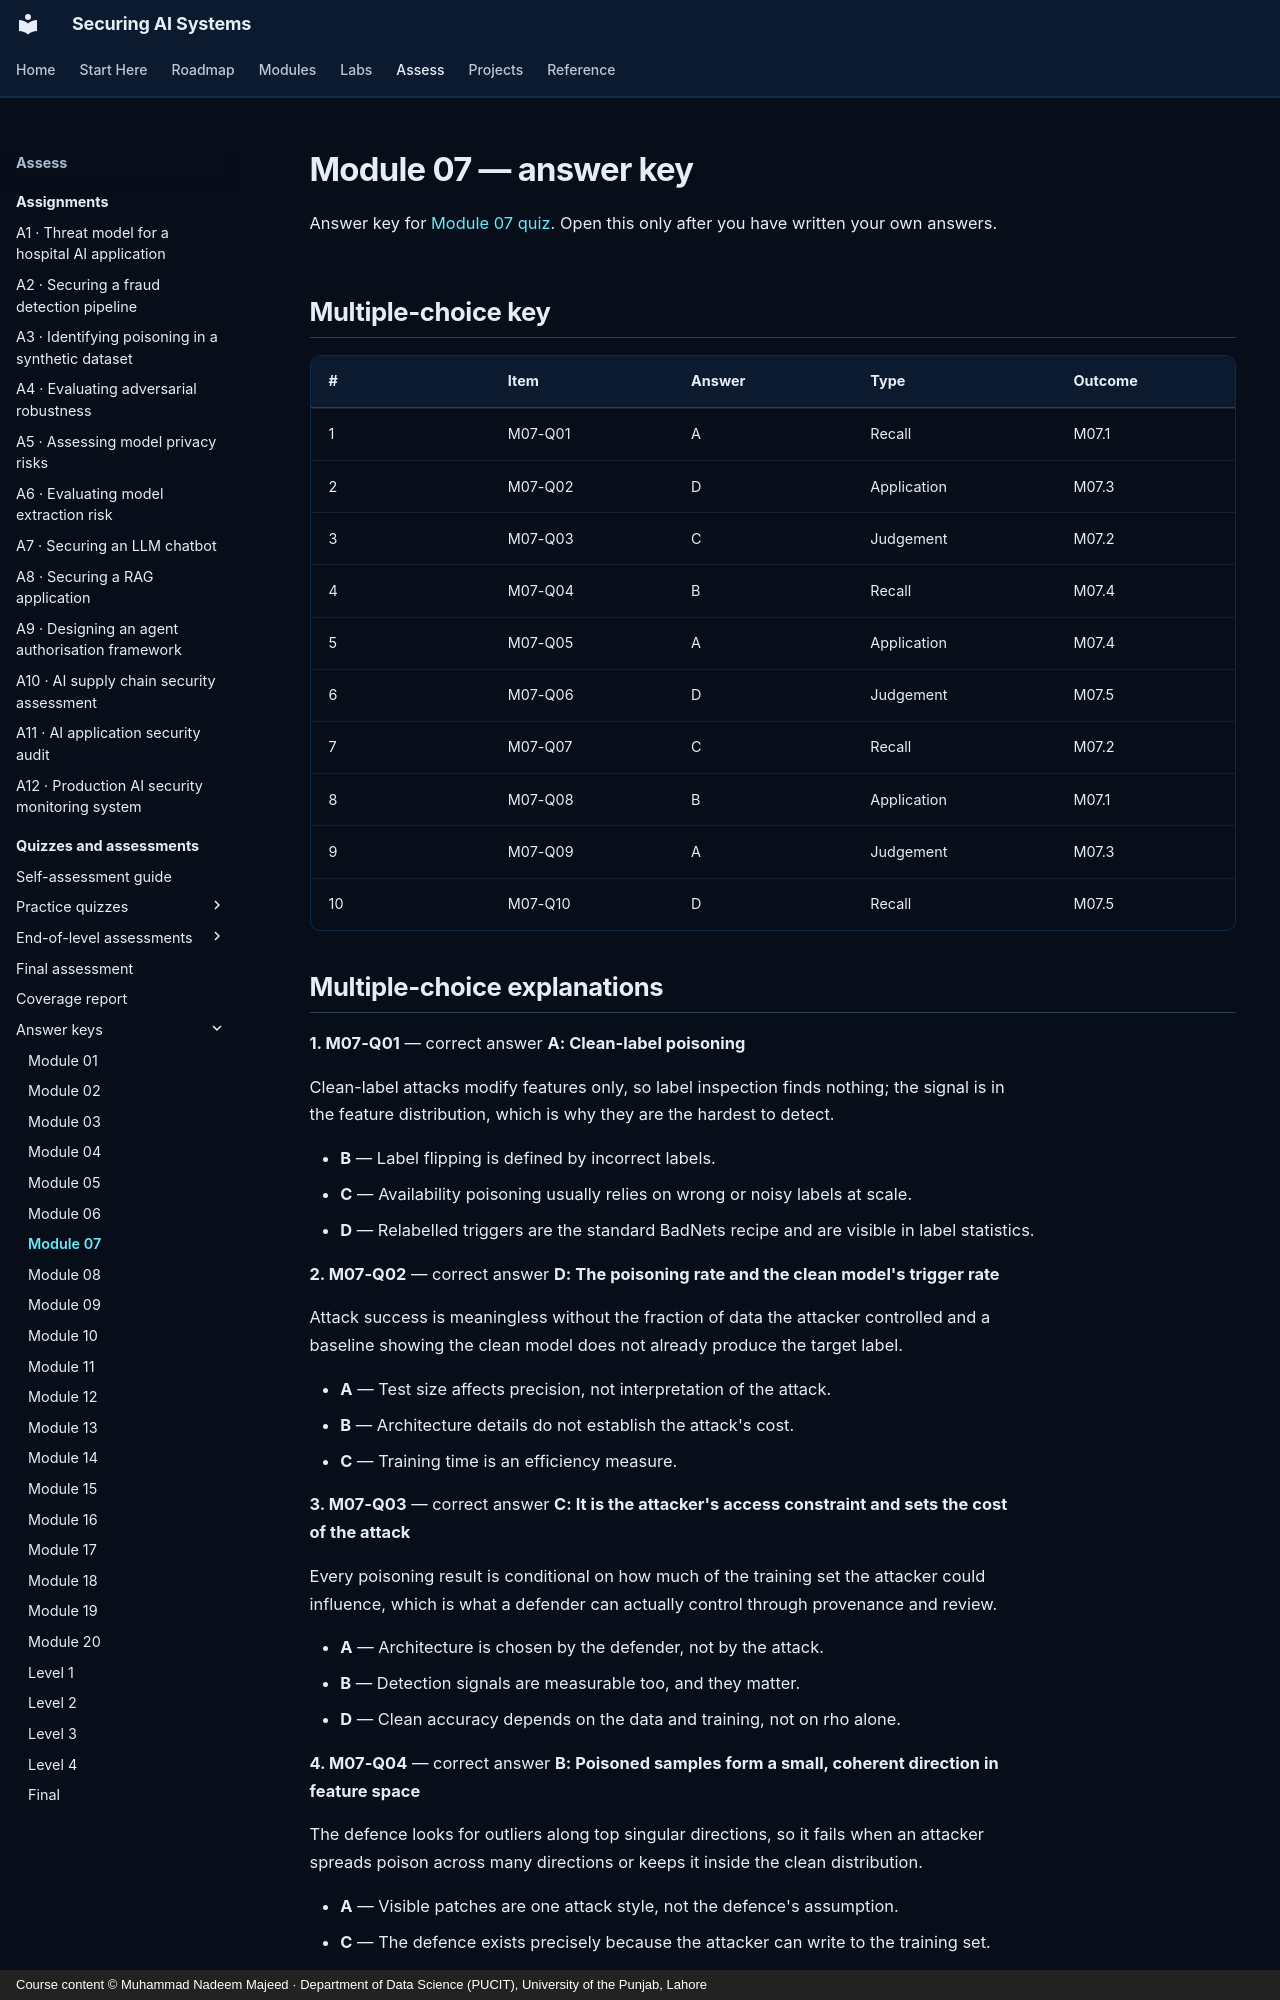

repository: nadeem-majeedch/Securing-AI-Systems · page: quizzes/answers/m07/index.html · generator: mkdocs · copyright: Course content © Muhammad Nadeem Majeed · Department of Data Science (PUCIT), University of the Punjab, Lahore

---
title: "Module 07 — answer key"
description: "Answers, explanations and model answers for module 07."
hide:
  - toc
---

# Module 07 — answer key

Answer key for [Module 07 quiz](m07.md). Open this only after you have written
your own answers.

## Multiple-choice key

| # | Item | Answer | Type | Outcome |
|---|---|---|---|---|
| 1 | M07-Q01 | A | Recall | M07.1 |
| 2 | M07-Q02 | D | Application | M07.3 |
| 3 | M07-Q03 | C | Judgement | M07.2 |
| 4 | M07-Q04 | B | Recall | M07.4 |
| 5 | M07-Q05 | A | Application | M07.4 |
| 6 | M07-Q06 | D | Judgement | M07.5 |
| 7 | M07-Q07 | C | Recall | M07.2 |
| 8 | M07-Q08 | B | Application | M07.1 |
| 9 | M07-Q09 | A | Judgement | M07.3 |
| 10 | M07-Q10 | D | Recall | M07.5 |
